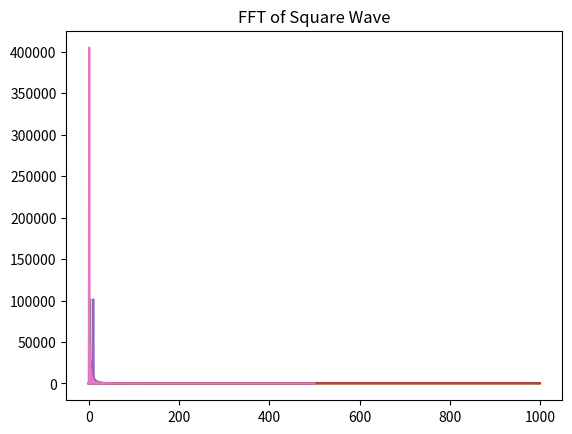

Generate this figure with matplotlib:
#7.1
#Write Python programs to calculate the
#  coefficients in the discrete 
# Fourier transforms of the following periodic functions
#  sampled at N = 1000 evenly spaced points, and make
#  plots of their amplitudes:
import numpy as np
import matplotlib.pyplot as plt

#Square wave
N=1000
Amp=1
#set the last 50% of the array to zero
Squaredata= np.arange(0,N)
Squaredata[0:500]=1
Squaredata[500:N]=-1



#take a real fourier transform of this data
fftSquaredata=np.fft.rfft(Squaredata)
Squared_data=fftSquaredata*np.conjugate(fftSquaredata)




#for sawtooth
from scipy import signal


s= np.linspace(0,1,1000)
sawtooth=(signal.sawtooth(s*6*np.pi))
plt.plot(s,sawtooth)
fftSawtooth=np.fft.rfft(sawtooth)
sawtooth_data=fftSawtooth*np.conjugate(fftSawtooth)



#for The modulated sine wave yn = sin(πn/N) sin(20πn/N) 
sinn=np.arange(0,1000,1)
y=np.sin(np.pi*sinn/1000)*np.sin(20*np.pi*sinn/1000)
fftsinwave=np.fft.rfft(y)
sinwavedata=fftsinwave*np.conjugate(fftsinwave)

plt.plot(sawtooth)
plt.title('Sawtooth wave')
plt.show()
plt.plot(sawtooth_data)
plt.title('FFT of Sawtooth')
plt.show()

plt.plot(y)
plt.title('SinWave')
plt.show()
plt.plot(sinwavedata)
plt.title('FFT sinwave')
plt.show()



plt.plot(Squaredata)
plt.title('SquareWave')
plt.show()
plt.plot(Squared_data)
plt.title('FFT of Square Wave')
plt.show()